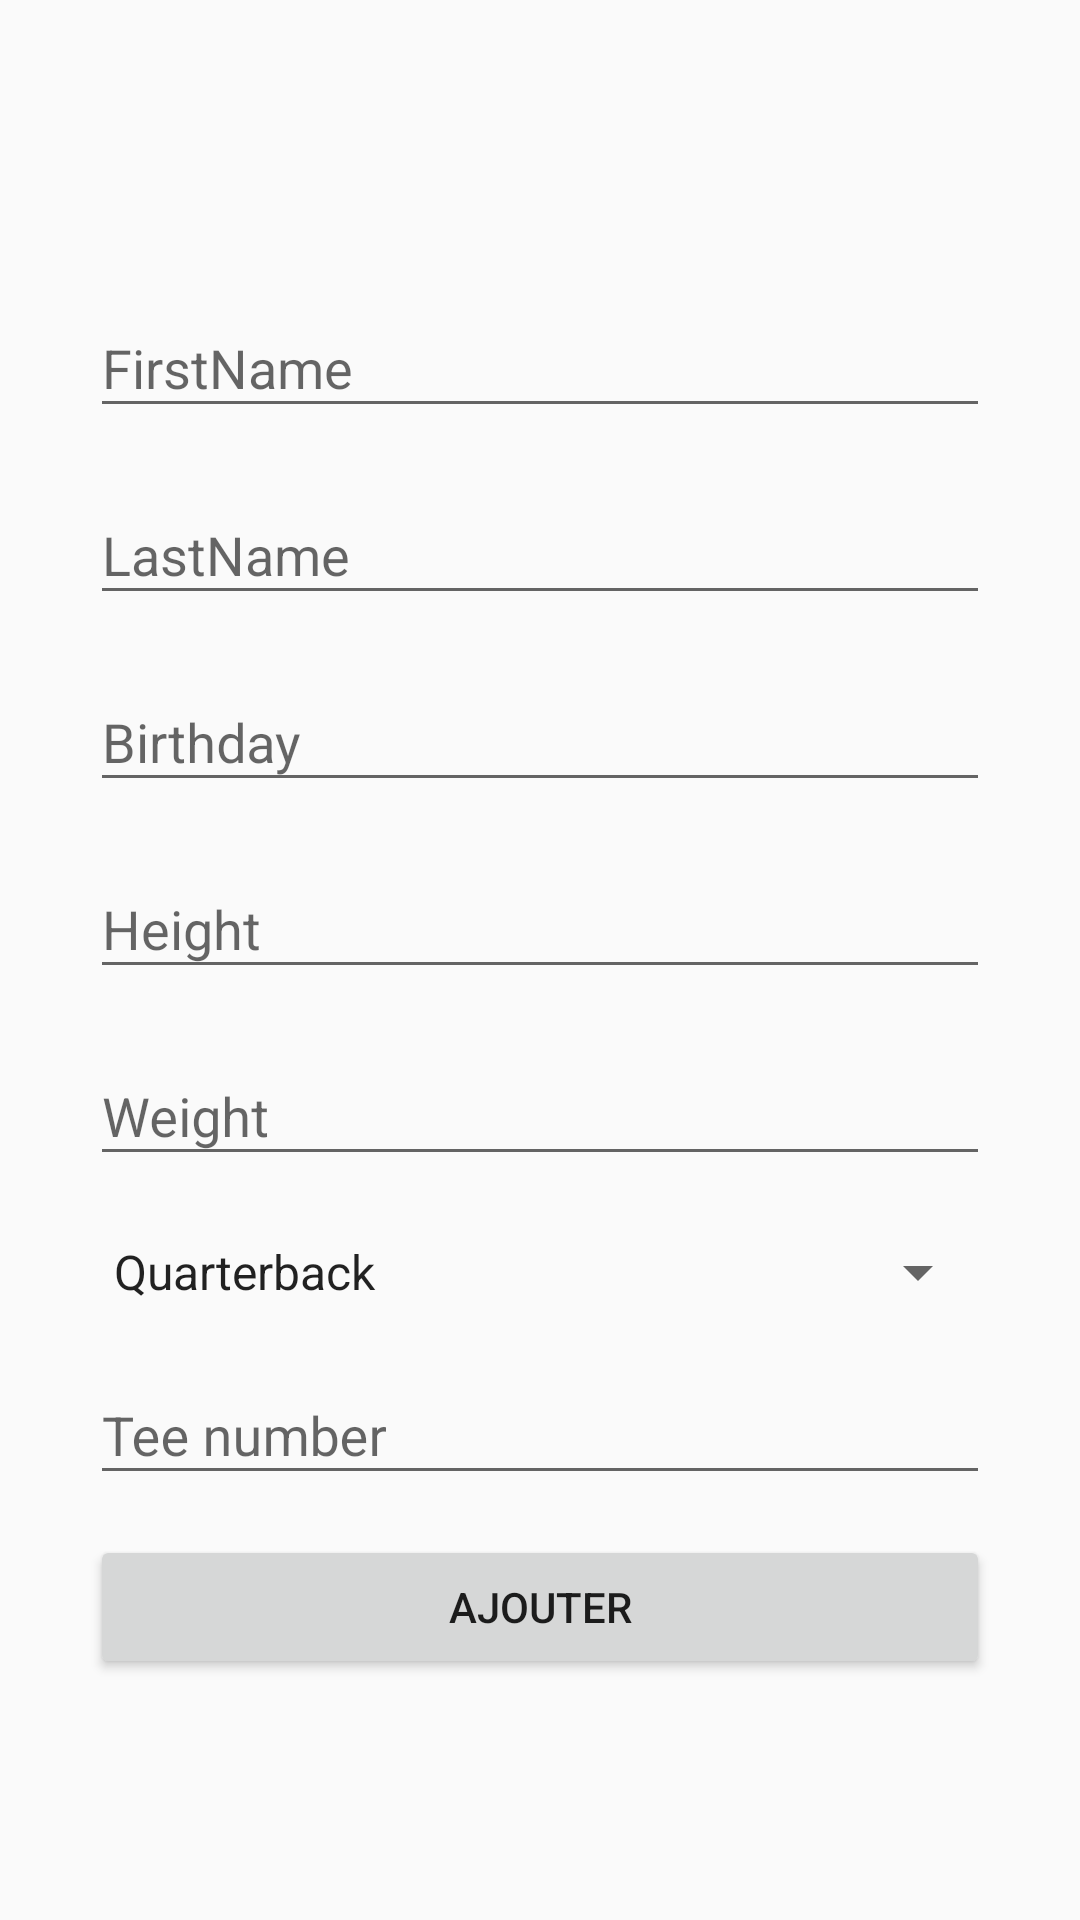

Here is an Android app screen rendered from its layout file. Give the layout XML and the strings, colors and styles it references.
<!-- AndroidManifest.xml: application theme AppTheme -->
<!-- res/layout/activity_joueur_edition.xml -->
<?xml version="1.0" encoding="utf-8"?>
<LinearLayout
    xmlns:android="http://schemas.android.com/apk/res/android"
    android:layout_width="fill_parent"
    android:layout_height="fill_parent"
    android:gravity="center"
    android:orientation="vertical"
    android:padding="10dp">

    <LinearLayout
        android:layout_width="match_parent"
        android:layout_height="wrap_content"
        android:layout_gravity="center"
        android:orientation="vertical"
        android:paddingLeft="20dp"
        android:paddingRight="20dp">

        <android.support.design.widget.TextInputLayout
            android:id="@+id/add_player_layout_firstname"
            android:layout_width="match_parent"
            android:layout_height="wrap_content"
            android:layout_centerHorizontal="true"
            android:layout_marginTop="10dp">

            <EditText
                android:id="@+id/add_player_firstname"
                android:layout_width="match_parent"
                android:layout_height="wrap_content"
                android:ems="10"
                android:hint="FirstName"/>
        </android.support.design.widget.TextInputLayout>

        <android.support.design.widget.TextInputLayout
            android:id="@+id/add_player_layout_lastname"
            android:layout_width="match_parent"
            android:layout_height="wrap_content"
            android:layout_centerHorizontal="true"
            android:layout_marginTop="10dp">

            <EditText
                android:id="@+id/add_player_lastname"
                android:layout_width="match_parent"
                android:layout_height="wrap_content"
                android:ems="10"
                android:hint="LastName"/>
        </android.support.design.widget.TextInputLayout>

        <android.support.design.widget.TextInputLayout
            android:id="@+id/add_player_layout_birthdate"
            android:layout_width="match_parent"
            android:layout_height="wrap_content"
            android:layout_centerHorizontal="true"
            android:layout_marginTop="10dp">

            <EditText
                android:id="@+id/add_player_birthdate"
                android:layout_width="match_parent"
                android:layout_height="wrap_content"
                android:focusableInTouchMode="false"
                android:clickable="true"
                android:ems="10"
                android:hint="Birthday"/>
        </android.support.design.widget.TextInputLayout>

        <android.support.design.widget.TextInputLayout
            android:id="@+id/add_player_layout_height"
            android:layout_width="match_parent"
            android:layout_height="wrap_content"
            android:layout_centerHorizontal="true"
            android:layout_marginTop="10dp">

            <EditText
                android:id="@+id/add_player_height"
                android:layout_width="match_parent"
                android:layout_height="wrap_content"
                android:ems="10"
                android:hint="Height"/>
        </android.support.design.widget.TextInputLayout>

        <android.support.design.widget.TextInputLayout
            android:id="@+id/add_player_layout_weight"
            android:layout_width="match_parent"
            android:layout_height="wrap_content"
            android:layout_centerHorizontal="true"
            android:layout_marginTop="10dp">

            <EditText
                android:id="@+id/add_player_weight"
                android:layout_width="match_parent"
                android:layout_height="wrap_content"
                android:ems="10"
                android:hint="Weight"/>
        </android.support.design.widget.TextInputLayout>

        <Spinner
            android:id="@+id/add_player_post"
            android:layout_width="match_parent"
            android:layout_height="wrap_content"
            android:entries="@array/post_arrays"
            android:prompt="@string/post_prompt"
            android:layout_centerHorizontal="true"
            android:layout_marginTop="20dp"
            android:ems="10"
            />

        <android.support.design.widget.TextInputLayout
            android:id="@+id/add_player_layout_tee"
            android:layout_width="match_parent"
            android:layout_height="wrap_content"
            android:layout_centerHorizontal="true"
            android:layout_marginTop="10dp">

            <EditText
                android:id="@+id/add_player_tee"
                android:layout_width="match_parent"
                android:layout_height="wrap_content"
                android:ems="10"
                android:hint="Tee number"/>
        </android.support.design.widget.TextInputLayout>

        <Button
            android:id="@+id/btn_add"
            android:layout_width="fill_parent"
            android:layout_height="wrap_content"
            android:text="Ajouter"
            android:layout_marginTop="40px"/>

    </LinearLayout>

</LinearLayout>
<!-- resources referenced by this layout -->
<resources>
  <string-array name="post_arrays">
          <item name="QB">Quarterback</item>
          <item name="RB">Running back</item>
          <item name="WR">Wide receiver</item>
          <item name="TE">Tight end</item>
          <item name="C">Centre</item>
          <item name="G">Offensive guard</item>
          <item name="T">Offensive tackle</item>
          <item name="DL">Defensive linemen</item>
          <item name="LB">Linebacker</item>
          <item name="DB">Defensive back</item>
          <item name="S">Safety</item>
          <item name="K">Kicker</item>
          <item name="P">Punter</item>
          <item name="KR">Kick returner</item>
          <item name="PR">Punt returner</item>
          <item name="LS">Long snapper</item>
          <item name="G">Gunner</item>
      </string-array>
  <string name="post_prompt">Choose a country</string>
  <style name="AppTheme" parent="@style/Theme.AppCompat.Light.DarkActionBar">
          <item name="android:actionBarStyle" tools:ignore="NewApi">@style/MyActionBar</item>
          <item name="actionBarStyle">@style/MyActionBar</item>
      </style>
  <style name="MyActionBar" parent="@style/Widget.AppCompat.ActionBar.Solid">
          <item name="titleTextStyle">@style/MyTitleTextStyle</item>
          <item name="android:background" tools:ignore="NewApi">@color/background_actionbar</item>
          <item name="background">@color/background_actionbar</item>
      </style>
  <style name="MyTitleTextStyle" parent="@style/TextAppearance.AppCompat.Widget.ActionBar.Title">
          <item name="android:textColor">@color/text_actionbar</item>
      </style>
  <color name="background_actionbar">#066225</color>
  <color name="text_actionbar">#ffffff</color>
</resources>
